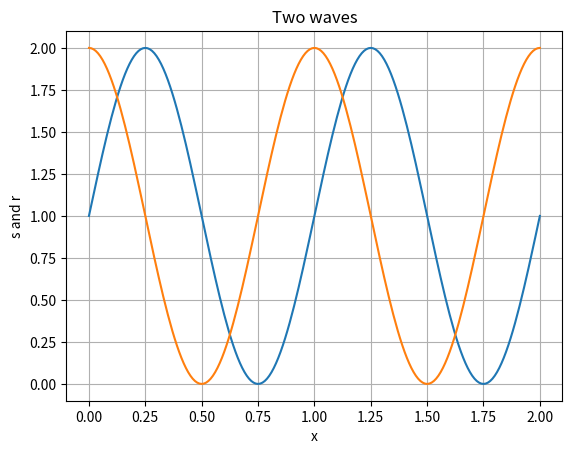

Reproduce this figure in Python.
# Two-curve plot with grid and title program

# libraries
import matplotlib.pyplot as plt
import numpy as np

# data for plotting
t = np.arange(0.0, 2.01, 0.01)
s = 1 + np.sin(2 * np.pi * t)
r = 1 + np.cos(2 * np.pi * t)

# plot
plt.plot(t, s)
plt.plot(t, r)
plt.xlabel('x')
plt.ylabel('s and r')
plt.title('Two waves')
plt.grid()
plt.show()
